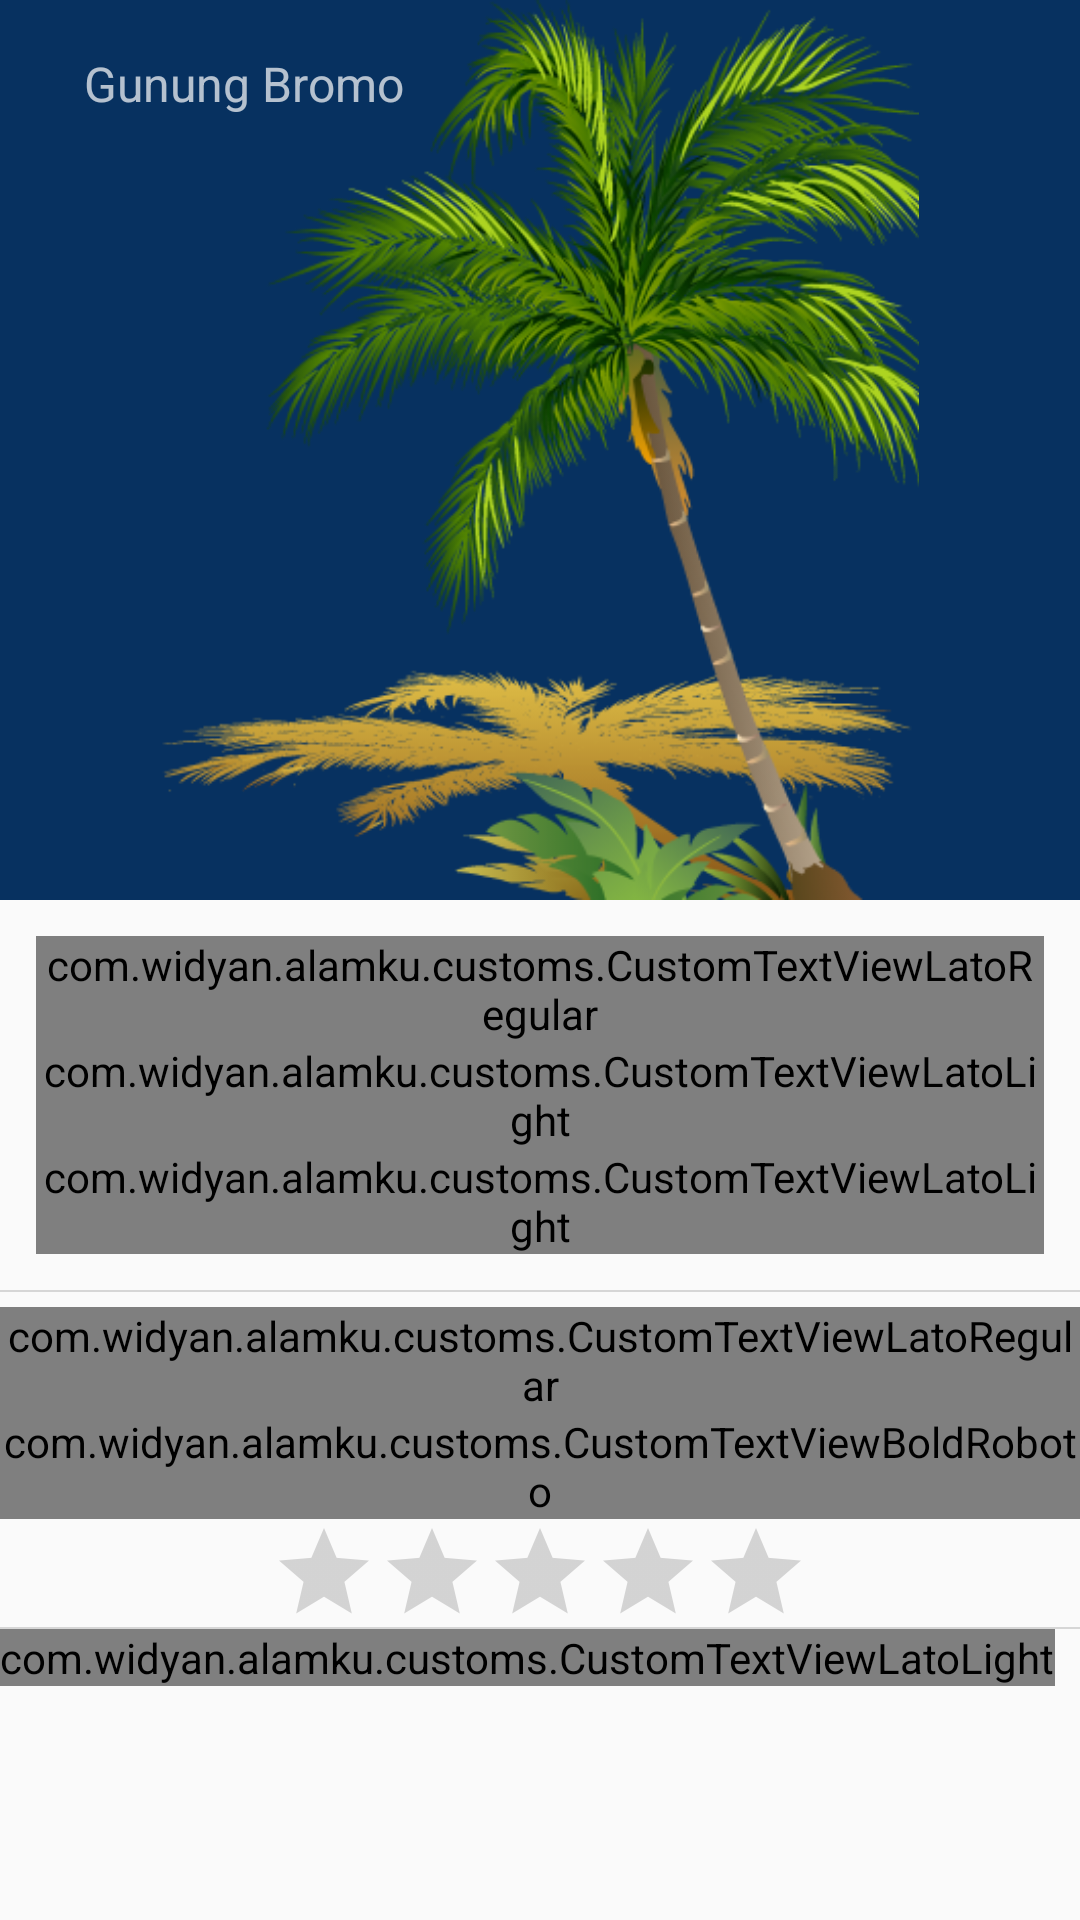

Here is an Android app screen rendered from its layout file. Give the layout XML and the strings, colors and styles it references.
<!-- AndroidManifest.xml: activity theme AppTheme.NoActionBar -->
<!-- res/layout/activity_detail_alamku.xml -->
<?xml version="1.0" encoding="utf-8"?>
<android.support.design.widget.CoordinatorLayout xmlns:android="http://schemas.android.com/apk/res/android"
    xmlns:app="http://schemas.android.com/apk/res-auto"
    xmlns:tools="http://schemas.android.com/tools"
    android:layout_width="match_parent"
    android:layout_height="match_parent"
    android:fitsSystemWindows="true"
    tools:context="com.example.alamku.DetailAlamkuActivity">

    <android.support.design.widget.AppBarLayout
        android:id="@+id/app_bar"
        android:layout_width="match_parent"
        android:layout_height="300dp"
        android:fitsSystemWindows="true"
        android:theme="@style/AppTheme.AppBarOverlay">

        <android.support.design.widget.CollapsingToolbarLayout
            android:id="@+id/toolbar_layout"
            android:layout_width="match_parent"
            android:layout_height="match_parent"
            android:fitsSystemWindows="true"
            app:contentScrim="?attr/colorPrimary"
            app:layout_scrollFlags="scroll|exitUntilCollapsed">

            <LinearLayout
                android:layout_width="match_parent"
                android:layout_height="match_parent"
                android:orientation="vertical">

                <ImageView
                    android:id="@+id/img_detail_alamku"
                    android:layout_width="match_parent"
                    android:layout_height="match_parent"
                    android:src="@drawable/tree" />
            </LinearLayout>

            <android.support.v7.widget.Toolbar
                android:id="@+id/toolbar"
                android:layout_width="match_parent"
                android:layout_height="?attr/actionBarSize"
                app:layout_collapseMode="pin"
                app:popupTheme="@style/AppTheme.PopupOverlay">

                <LinearLayout
                    android:layout_width="match_parent"
                    android:layout_height="?attr/actionBarSize"
                    android:orientation="horizontal">
                    <ImageView
                        android:id="@+id/btn_back"
                        android:layout_width="wrap_content"
                        android:layout_height="match_parent"
                        android:layout_marginRight="12dp"
                        android:src="@drawable/ic_keyboard_arrow_left_white_24dp"
                        android:tint="@color/colorWhite"/>
                    <TextView
                        android:id="@+id/txt_title_tempat_alamku"
                        android:layout_width="match_parent"
                        android:layout_height="match_parent"
                        android:gravity="center_vertical"
                        android:text="Gunung Bromo"
                        android:textSize="16sp" />
                </LinearLayout>
            </android.support.v7.widget.Toolbar>

        </android.support.design.widget.CollapsingToolbarLayout>
    </android.support.design.widget.AppBarLayout>

    <include layout="@layout/content_detail_alamku" />

</android.support.design.widget.CoordinatorLayout>
<!-- res/layout/content_detail_alamku.xml (included above) -->
<?xml version="1.0" encoding="utf-8"?>
<android.support.v4.widget.NestedScrollView xmlns:android="http://schemas.android.com/apk/res/android"
    xmlns:app="http://schemas.android.com/apk/res-auto"
    xmlns:tools="http://schemas.android.com/tools"
    android:layout_width="match_parent"
    android:layout_height="match_parent"
    app:layout_behavior="@string/appbar_scrolling_view_behavior"
    tools:context="com.example.alamku.DetailAlamkuActivity"
    tools:showIn="@layout/activity_detail_alamku">

    <LinearLayout
        android:layout_width="match_parent"
        android:layout_height="wrap_content"
        android:orientation="vertical">

        <LinearLayout
            android:layout_width="match_parent"
            android:layout_height="wrap_content"
            android:orientation="vertical"
            android:padding="12dp">

            <com.example.alamku.customs.CustomTextViewLatoRegular
                android:id="@+id/txt_detail_nama_alam"
                android:layout_width="wrap_content"
                android:layout_height="wrap_content"
                android:text="Gunung Bromo"
                android:textSize="16sp" />

            <com.example.alamku.customs.CustomTextViewLatoLight
                android:id="@+id/txt_lokasi_alam"
                android:layout_width="wrap_content"
                android:layout_height="wrap_content"
                android:text="Kab. Jawa Timur"
                android:textSize="13sp" />

            <com.example.alamku.customs.CustomTextViewLatoLight
                android:id="@+id/txt_created_at_alam"
                android:layout_width="wrap_content"
                android:layout_height="wrap_content"
                android:text="28 Sep 2017"
                android:textSize="13sp" />

        </LinearLayout>

        <View
            android:layout_width="match_parent"
            android:layout_height="0.7dp"
            android:layout_gravity="center_horizontal"
            android:background="@color/colorAbu" />

        <LinearLayout
            android:layout_width="match_parent"
            android:layout_height="wrap_content"
            android:layout_marginTop="5dp"
            android:gravity="center"
            android:orientation="vertical">

            <com.example.alamku.customs.CustomTextViewLatoRegular
                android:layout_width="match_parent"
                android:layout_height="wrap_content"
                android:gravity="center"
                android:text="Rating"
                android:textSize="13sp" />

            <com.example.alamku.customs.CustomTextViewBoldRoboto
                android:id="@+id/txt_rating_alamku"
                android:layout_width="match_parent"
                android:layout_height="wrap_content"
                android:gravity="center"
                android:text="2.0"
                android:textSize="20sp" />

            <RatingBar
                android:id="@+id/rate_bar_alamku"
                android:layout_width="wrap_content"
                android:layout_height="wrap_content"
                style="?android:attr/ratingBarStyleIndicator" />
        </LinearLayout>

        <View
            android:layout_width="match_parent"
            android:layout_height="0.7dp"
            android:layout_gravity="center_horizontal"
            android:background="@color/colorAbu" />

        <com.example.alamku.customs.CustomTextViewLatoLight
            android:id="@+id/txt_deskripsi_alamku"
            android:layout_width="wrap_content"
            android:layout_height="wrap_content"
            android:layout_margin="@dimen/text_margin"
            android:text="@string/large_text" />
    </LinearLayout>


</android.support.v4.widget.NestedScrollView>
<!-- resources referenced by this layout -->
<resources>
  <color name="colorAbu">#d6d6d6</color>
  <color name="colorWhite">#ffffff</color>
</resources>
